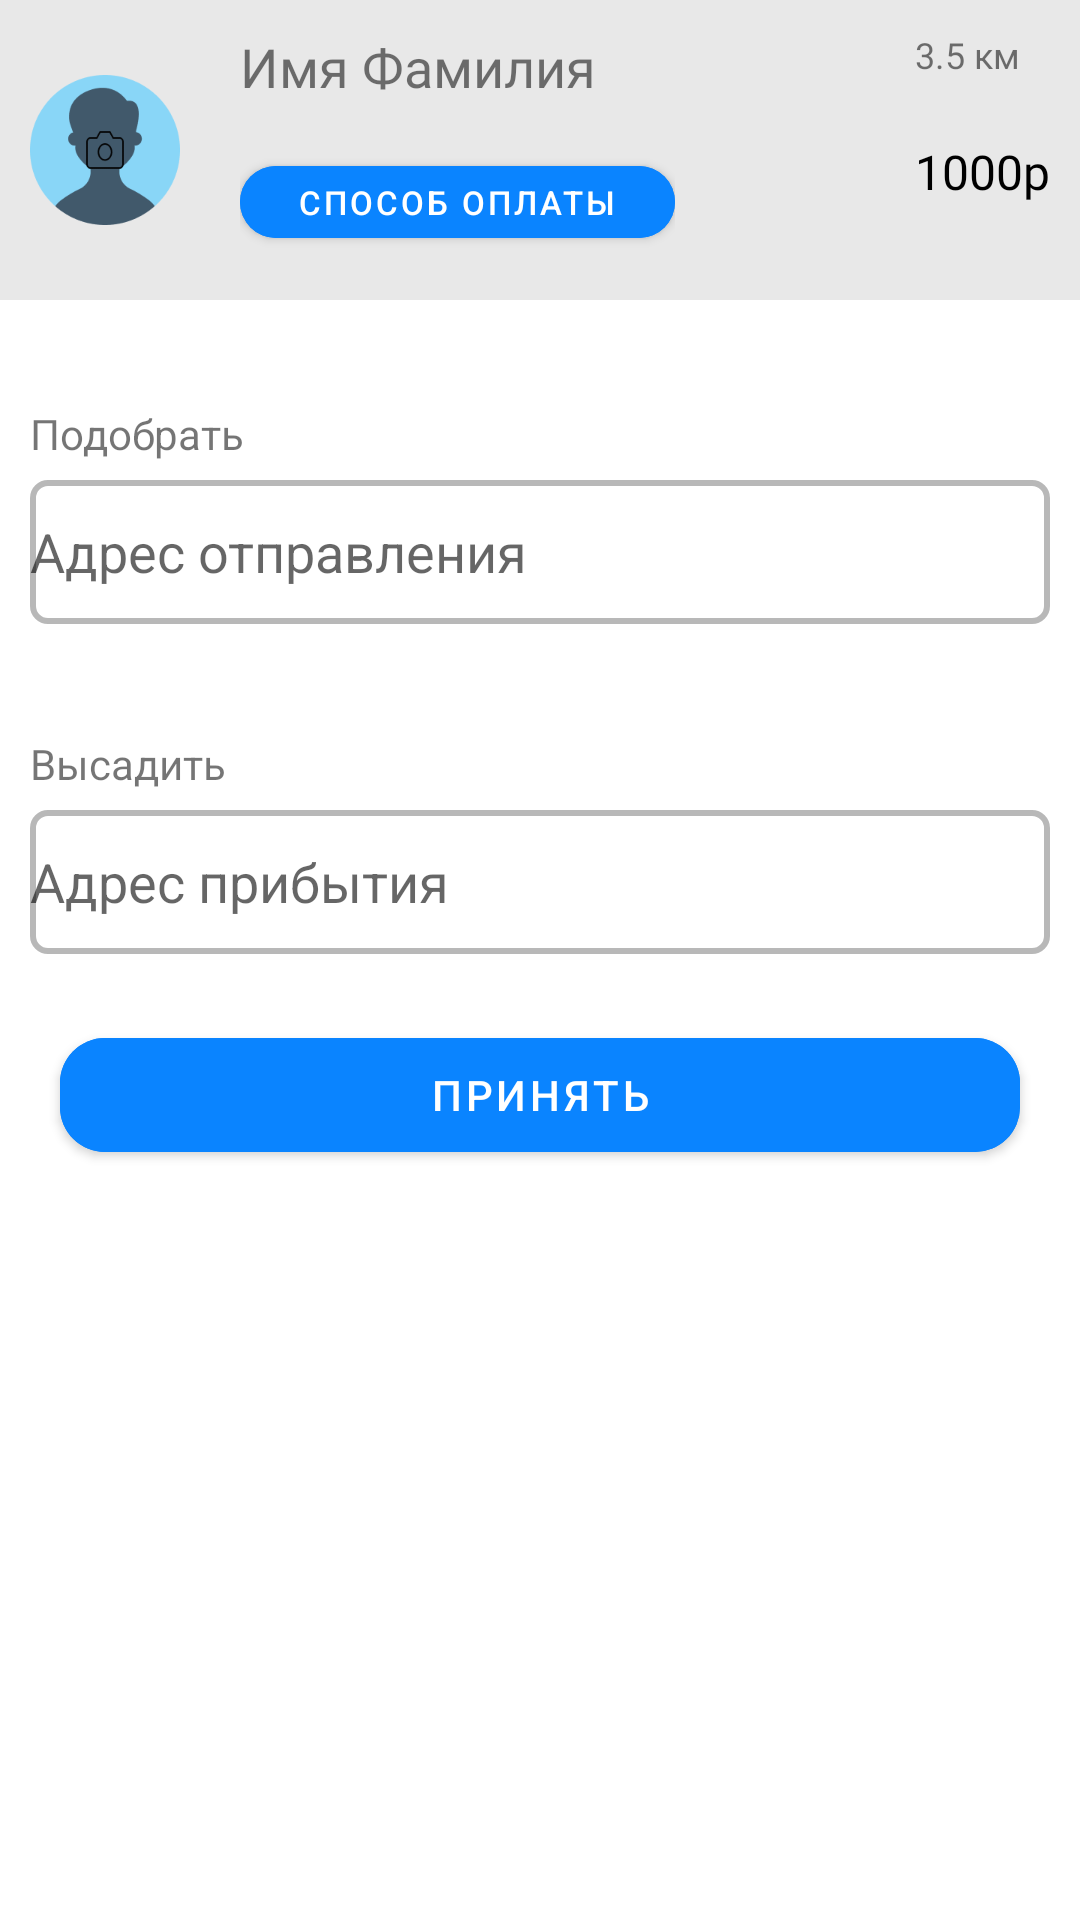

The Android layout XML behind this screen, and the referenced resources:
<!-- AndroidManifest.xml: application theme Theme.Taxi_full -->
<!-- res/layout/element_home_driver_list.xml -->
<?xml version="1.0" encoding="utf-8"?>
<androidx.constraintlayout.widget.ConstraintLayout xmlns:android="http://schemas.android.com/apk/res/android"
    xmlns:tools="http://schemas.android.com/tools"
    android:layout_width="match_parent"
    android:layout_height="match_parent"
    xmlns:app="http://schemas.android.com/apk/res-auto">

    <LinearLayout
        android:layout_width="match_parent"
        android:layout_height="394dp"
        android:orientation="vertical"
        app:layout_constraintBottom_toBottomOf="parent"
        app:layout_constraintEnd_toEndOf="parent"
        app:layout_constraintStart_toStartOf="parent"
        app:layout_constraintTop_toTopOf="parent"
        app:layout_constraintVertical_bias="0.0">


        <FrameLayout
            android:layout_width="match_parent"
            android:layout_height="100dp"
            android:background="@color/gray">

            <ImageView
                android:id="@+id/profile_pictire"
                android:layout_width="50dp"
                android:layout_height="wrap_content"
                android:layout_marginLeft="10dp"
                app:srcCompat="@drawable/profile_man" />

            <LinearLayout
                android:layout_width="wrap_content"
                android:layout_height="wrap_content"
                android:layout_marginEnd="10dp"
                android:orientation="vertical"
                android:layout_marginStart="80dp">


                <TextView
                    android:id="@+id/name_surname"
                    android:layout_width="wrap_content"
                    android:layout_height="wrap_content"
                    android:layout_marginTop="10dp"
                    android:fontFamily="@font/roboto_mono_bold"
                    android:text="@string/name_surname"
                    android:textSize="18sp" />


                <Button
                    android:id="@+id/type_pay_driver_home"
                    android:layout_width="145dp"
                    android:layout_height="36dp"
                    android:backgroundTint="@color/blue"
                    android:text="@string/pay_method"
                    android:textSize="11sp"
                    android:layout_marginTop="15dp"
                    app:cornerRadius="40dp" />

            </LinearLayout>

            <LinearLayout
                android:layout_width="wrap_content"
                android:layout_height="wrap_content"
                android:orientation="vertical"
                android:layout_gravity="right"
                android:layout_marginEnd="10dp"
                tools:ignore="RtlHardcoded">
                <TextView
                    android:id="@+id/distance"
                    android:layout_width="wrap_content"
                    android:layout_height="wrap_content"
                    android:text="3.5 км"
                    android:textSize="12sp"
                    tools:ignore="RtlHardcoded"
                    android:layout_marginBottom="20dp"
                    android:layout_marginTop="10dp"/>

                <TextView
                    android:id="@+id/price"
                    android:layout_width="wrap_content"
                    android:layout_height="wrap_content"
                    android:layout_gravity="right"
                    android:fontFamily="@font/roboto_mono_bold"
                    android:text="1000р"
                    android:textColor="@color/black"
                    android:textSize="16sp"
                    tools:ignore="RtlHardcoded" />
            </LinearLayout>


        </FrameLayout>

        <FrameLayout
            android:layout_width="match_parent"
            android:layout_height="110dp"
            android:layout_marginStart="10dp"
            android:layout_marginEnd="10dp">

            <TextView
                android:id="@+id/textView43"
                android:layout_width="match_parent"
                android:layout_height="wrap_content"
                android:layout_marginTop="35dp"
                android:text="@string/up" />

            <EditText
                android:id="@+id/addressStart"
                android:layout_width="match_parent"
                android:layout_height="wrap_content"
                android:layout_marginTop="60dp"
                android:ems="10"
                android:inputType="textPersonName"
                android:minHeight="48dp"
                android:hint="@string/address_start"
                android:background="@drawable/edit_text_style"/>
        </FrameLayout>

        <FrameLayout
            android:layout_width="match_parent"
            android:layout_height="110dp"
            android:layout_marginStart="10dp"
            android:layout_marginEnd="10dp">

            <TextView
                android:id="@+id/textView44"
                android:layout_width="match_parent"
                android:layout_height="wrap_content"
                android:layout_marginTop="35dp"
                android:text="@string/down" />

            <EditText
                android:id="@+id/addressFinish"
                android:layout_width="match_parent"
                android:layout_height="wrap_content"
                android:layout_marginTop="60dp"
                android:background="@drawable/edit_text_style"
                android:ems="10"
                android:hint="@string/address_end"
                android:inputType="textPersonName"
                android:minHeight="48dp" />
        </FrameLayout>

        <Button
            android:id="@+id/button5"
            android:layout_width="match_parent"
            android:layout_height="50dp"
            android:layout_marginStart="20dp"
            android:layout_marginTop="20dp"
            android:layout_marginEnd="20dp"
            android:backgroundTint="@color/blue"
            android:text="@string/select"
            app:cornerRadius="15dp"/>

    </LinearLayout>
</androidx.constraintlayout.widget.ConstraintLayout>
<!-- resources referenced by this layout -->
<resources>
  <color name="black">#FF000000</color>
  <color name="blue">#0A84FF</color>
  <color name="gray">#17000000</color>
  <!-- drawable edit_text_style (drawable) -->
  <?xml version="1.0" encoding="utf-8"?>
      <shape xmlns:android="http://schemas.android.com/apk/res/android"
          android:thickness="0dp"
          android:shape="rectangle">
          <stroke android:width="2dp"
              android:color="#4A0B0B0B"/>
          <corners android:radius="5dp" />
          <gradient
              android:startColor="#FFFFFF"
              android:endColor="#FFFFFF"
              android:type="linear"
              android:angle="270"/>
      </shape>
  <!-- drawable profile_man: png bitmap (drawable, 7012 bytes) -->
  <string name="address_end">Адрес прибытия</string>
  <string name="address_start">Адрес отправления</string>
  <string name="down">Высадить</string>
  <string name="name_surname">Имя Фамилия</string>
  <string name="pay_method">Способ оплаты</string>
  <string name="select">Принять</string>
  <string name="up">Подобрать</string>
  <style name="Theme.Taxi_full" parent="Theme.MaterialComponents.Light.DarkActionBar">
          
          <item name="colorPrimary">@color/purple_500</item>
          <item name="colorPrimaryVariant">@color/purple_700</item>
          <item name="colorOnPrimary">@color/white</item>
          
          <item name="colorSecondary">@color/teal_200</item>
          <item name="colorSecondaryVariant">@color/teal_700</item>
          <item name="colorOnSecondary">@color/black</item>
          
          <item name="android:statusBarColor">?attr/colorPrimaryVariant</item>
          
          <item name="android:forceDarkAllowed" tools:targetApi="q">false</item>
      </style>
  <color name="purple_500">#FFFFFFFF</color>
  <color name="purple_700">#FFFFFFFF</color>
  <color name="white">#FFFFFFFF</color>
  <color name="teal_200">#FF03DAC5</color>
  <color name="teal_700">#FF018786</color>
</resources>
